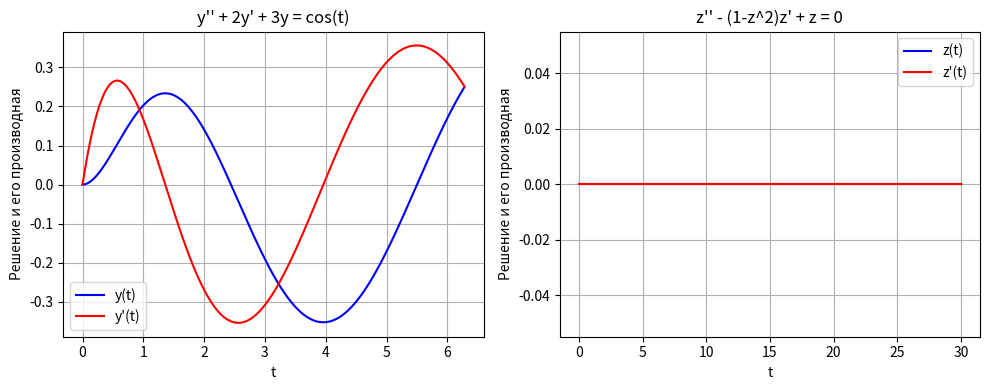

The matplotlib source for this figure:
import numpy as np
import matplotlib.pyplot as plt
from scipy.integrate import odeint

def system_y(y, t):
    x1, x2 = y
    dx1dt = x2
    dx2dt = np.cos(t) - 2*x2 - 3*x1
    return [dx1dt, dx2dt]

def system_z(Z, t,a):
    x1, x2 = Z
    dx1dt = x2
    dx2dt = a*(1 - x1**2)*x2 - x1
    return [dx1dt, dx2dt]

def solution(t_y0=0,t_y1=2*np.pi,t_z0=0,t_z1=30,num_points_y=1000,num_points_z=1000,a=1):
    t_y = np.linspace(t_y0, t_y1, num_points_y)
    t_z = np.linspace(t_z0, t_z1, num_points_z)

    Y0 = [0.0, 0.0]
    Z0 = [0.0, 0.0]

    sol_y = odeint(system_y, Y0, t_y)
    sol_z = odeint(system_z, Z0, t_z,args=(a,))

    plt.figure(figsize=(10,4))

    plt.subplot(1,2,1)
    plt.plot(t_y, sol_y[:, 0], label="y(t)", color="blue")
    plt.plot(t_y, sol_y[:, 1], label="y'(t)", color="red")
    plt.title("y'' + 2y' + 3y = cos(t)")
    plt.xlabel("t")
    plt.ylabel("Решение и его производная")
    plt.grid(True)
    plt.legend()

    plt.subplot(1,2,2)
    plt.plot(t_z, sol_z[:, 0], label="z(t)", color="blue")
    plt.plot(t_z, sol_z[:, 1], label="z'(t)", color="red")
    plt.title("z'' - (1-z^2)z' + z = 0")
    plt.xlabel("t")
    plt.ylabel("Решение и его производная")
    plt.grid(True)
    plt.legend()

    plt.tight_layout()
    plt.savefig("Task3.png")
    plt.show()

if __name__ == "__main__":
    solution()